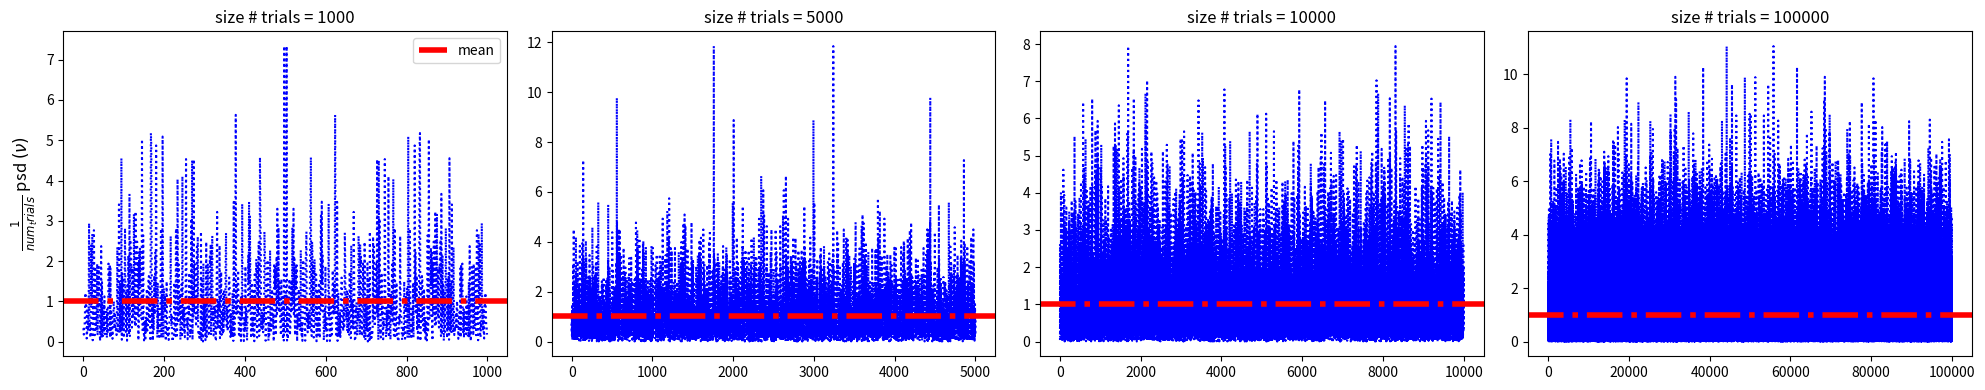
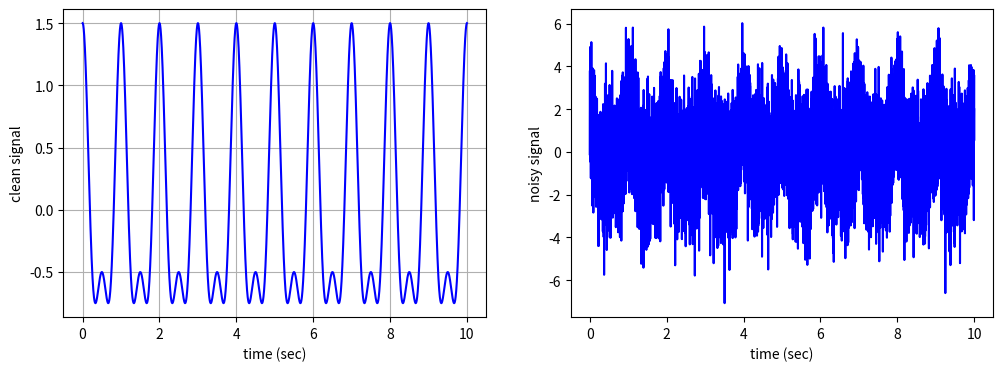
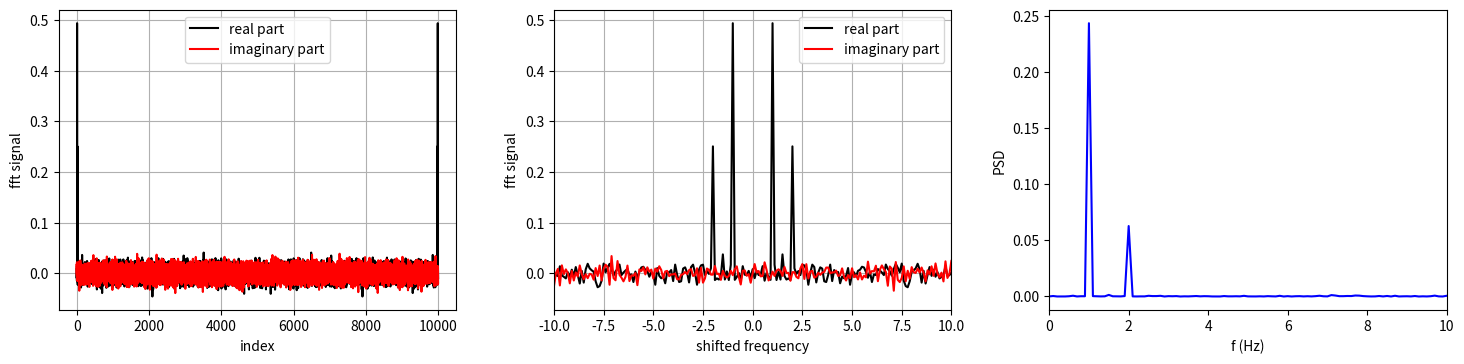
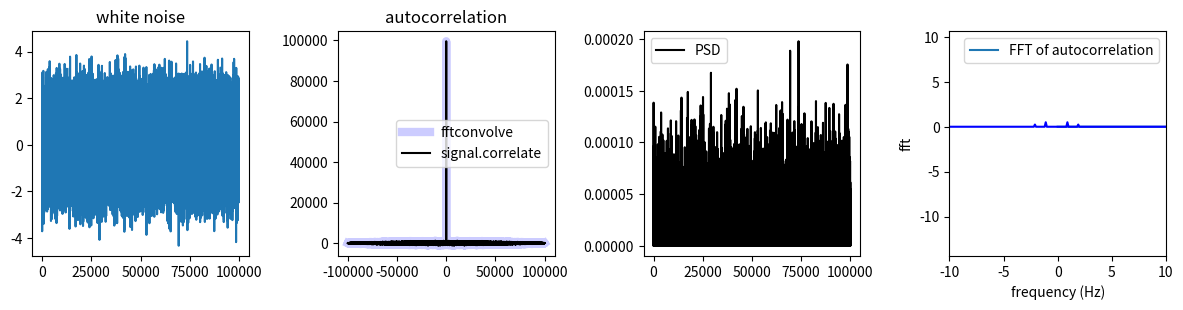
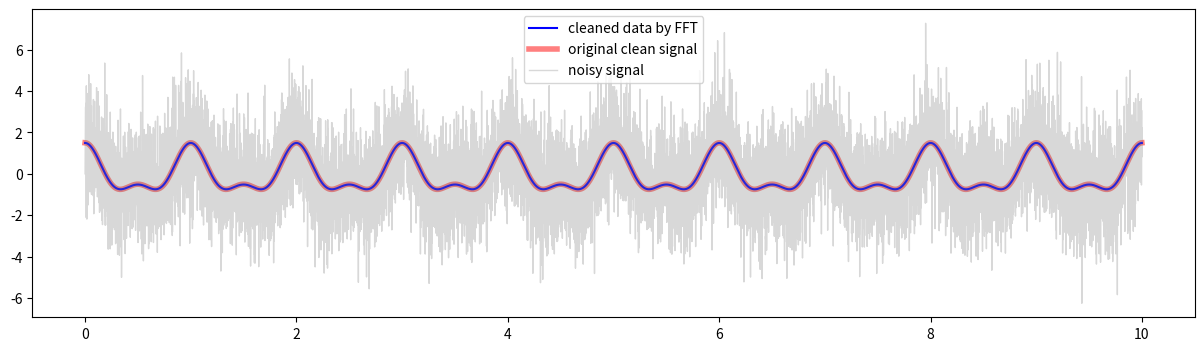
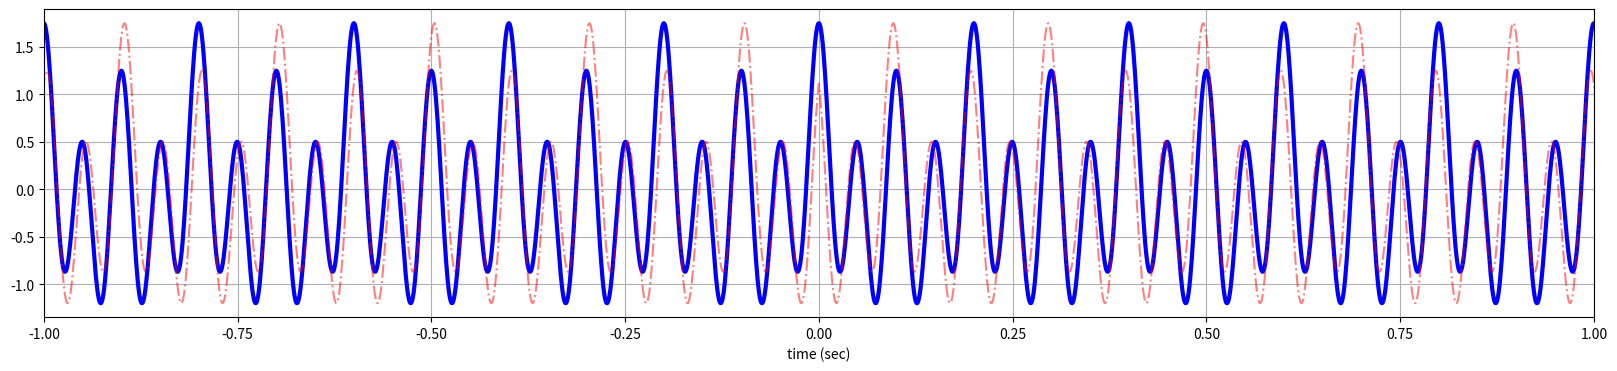
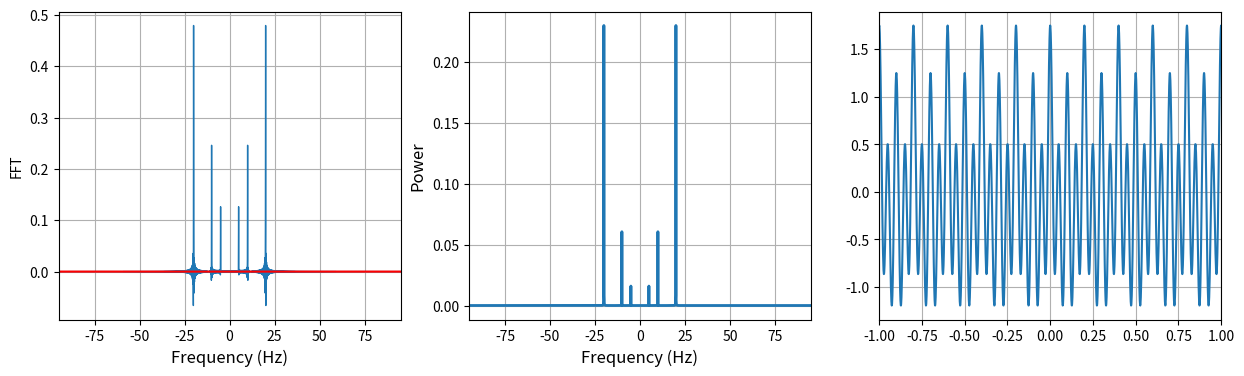

Write the Python code that produced these figures, in order.
from scipy import signal
import numpy as np
import  matplotlib.pyplot as plt
import copy

def power_spectral_density(plot=True):

    """
    Calculate the PSD of white noise

    i.e., a time series of numbers generated from a
    Guassian distribution with zero mean and variance equal to 1.
    """
    trials = [1000, 5000, 10000, 100000]
    if plot:
        fig, ax = plt.subplots(1, len(trials), figsize=(20,4))

    for count, num_trials in enumerate(trials):
        # FFT the Gaussian noise
        f_nu = np.fft.fft(np.random.randn(num_trials))
        power_spectral_density = np.abs(f_nu) ** 2 / num_trials
        print(f"PSD mean: {np.mean(power_spectral_density)}")
        print(f"PSD standard deviation: {np.std(power_spectral_density)}")

        if plot:
            ax[count].plot(power_spectral_density, 'b', ls=':')
            ax[count].set_title('size # trials = %d'%num_trials)
            ax[count].axhline(
                y = np.mean(power_spectral_density),
                color = 'r',
                ls ='-.',
                lw = 4,
                label='mean'
            )
            ax[0].legend()
            ax[0].set_ylabel(r'$\frac{1}{num_trials}$ psd $(\nu)$', fontsize=12)
    if plot:
        fig.tight_layout()
        plt.show()


def clean_vs_noisy_signal(
    max_time=10,
    num_time_steps=10000,
    f1=1,
    f2=2,
    plot=True
):
    dt = max_time / num_time_steps
    time_vector = np.arange(0, max_time, dt)

    clean_signal = np.cos(2 * np.pi * f1 * time_vector) + \
        0.5 * np.cos(2 * np.pi * f2 * time_vector)
    noisy_signal = clean_signal + 1.5 * np.random.randn(num_time_steps)

    ## FFT of noisy signal
    fft_signal = np.fft.fft(noisy_signal)
    real_fft_shift = np.fft.fftshift(fft_signal.real)
    imaginary_fft_shift = np.fft.fftshift(fft_signal.imag)

    ## shifted frequencies
    freq = np.fft.fftfreq(num_time_steps, dt)
    freq_shift = np.fft.fftshift(freq)

    ## power spectrum
    nyquist_freq = 1 / (2 * dt)
    positive_freq = np.arange(0, int(num_time_steps / 2)) / max_time

    if plot:
        fig1, ax = plt.subplots(1, 2, figsize=(12, 4))
        ax[0].plot(time_vector, clean_signal, "b")
        ax[1].plot(time_vector, noisy_signal, "b")
        ax[0].set_xlabel("time (sec)")
        ax[1].set_xlabel("time (sec)")
        ax[0].set_ylabel('clean signal', fontsize=10)
        ax[1].set_ylabel('noisy signal', fontsize=10)
        ax[0].grid(True)
        plt.show()

        fig2, (ax1, ax2, ax3) = plt.subplots(1, 3, figsize=(15, 4))

        ### plot real and imaginary part of the noisy signal FT
        ax1.plot(
            np.arange(num_time_steps),
            (dt / max_time) * fft_signal.real,
            'k',
            label='real part'
        )
        ax1.plot(
            np.arange(num_time_steps),
            (dt / max_time) * fft_signal.imag,
            'r',
            label='imaginary part'
        )
        ax1.legend()
        ax1.set_xlabel('index', fontsize=10)
        ax1.set_ylabel('fft signal', fontsize=10)
        ax1.grid(True)

        ### plot shifted frequency
        ax2.plot(
            freq_shift,
            (dt / max_time) * real_fft_shift,
            'k',
            label='real part'
        )
        ax2.plot(
            freq_shift,
            (dt / max_time) * imaginary_fft_shift,
            'r',
            label='imaginary part'
        )
        ax2.legend()
        ax2.set_xlabel('shifted frequency', fontsize=10)
        ax2.set_ylabel('fft signal', fontsize=10)
        ax2.set_xlim(-10, 10)
        ax2.grid(True)

        ### plot the power spectrum
        ax3.plot(
            positive_freq,
            (dt / max_time) ** 2 * np.abs(fft_signal[:int(num_time_steps / 2)]) ** 2,
            'b'
        )
        ax3.set_xlabel('f (Hz)')
        ax3.set_ylabel('PSD')
        ax3.set_xlim(0, 10)
        fig2.tight_layout(pad=2)
        plt.show()


def correlation(num_time_steps=100000, plot=True):

    stimulus = np.random.randn(num_time_steps)
    autocorr_fftconv = signal.fftconvolve(
            stimulus,
            stimulus[::-1],
            mode='full'
    )
    autocorr_fft = signal.correlate(stimulus, stimulus, mode='full')
    power_spectral_density = np.abs(stimulus) ** 2 / len(stimulus)

    dt = 1
    freq = np.fft.fftfreq(num_time_steps, dt)
    freq_shift = np.fft.fftshift(freq)
    fft_of_autocorr = np.fft.fft(autocorr_fft)
    real_fft_of_autocorr = np.fft.fftshift(fft_of_autocorr.real)

    if plot:
        fig, (ax1, ax2, ax3, ax4) = plt.subplots(1, 4, figsize=(12, 3))
        ax1.plot(stimulus)
        ax1.set_title('white noise')
        ax2.plot(
            np.arange(-len(stimulus) + 1, len(stimulus)),
            autocorr_fftconv,
            'b',
            lw = 6,
            label='fftconvolve',
            alpha=0.2
        )
        ax2.plot(
            np.arange(-len(stimulus) + 1, len(stimulus)),
            autocorr_fft,
            'k',
            label='signal.correlate'
        )
        ax2.set_title('autocorrelation')
        ax2.legend()
        ax3.plot(
            power_spectral_density,
            'k',
            label='PSD'
        )
        ax3.legend()
        ax4.plot(
            # freq_shift,
            (dt / num_time_steps) * real_fft_of_autocorr,
            label='FFT of autocorrelation'
        )
        ax4.legend()
        fig.tight_layout()
        plt.show()


def inverse_fourier_transform(
    max_time=10,
    num_time_steps=10000,
    f1=1,
    f2=2,
    plot=True
):
    dt = max_time / num_time_steps
    time_vector = np.arange(0, max_time, dt)

    clean_signal = np.cos(2 * np.pi * f1 * time_vector) + \
        0.5 * np.cos(2 * np.pi * f2 * time_vector)
    noisy_signal = clean_signal + 1.5 * np.random.randn(num_time_steps)

    fft_signal = np.fft.fft(noisy_signal)
    fft_cleaned_signal = copy.deepcopy(np.abs(fft_signal))
    fft_cleaned_signal[np.abs(fft_signal)< 450] = 0
    inv_fft_cleaned_signal = np.fft.ifft(fft_cleaned_signal)

    if plot:
        ### plot clean signal first
        plt.plot(
            np.fft.fftshift(np.fft.fftfreq(num_time_steps, dt)),
            (1 / num_time_steps) * np.roll(
                fft_cleaned_signal,
                int(num_time_steps/2 - 1)), 'b'
        )
        plt.xlabel('frequency (Hz)')
        plt.ylabel('fft')
        plt.xlim(-10, 10)
        plt.show()
        ### plot inverse FFT of the cleaned signal
        fig, ax = plt.subplots(figsize=(15, 4))
        ax.plot(
            time_vector[1:],
            inv_fft_cleaned_signal[1:],
            color ='b',
            label='cleaned data by FFT',
            zorder=2
        )
        ax.plot(
            time_vector,
            clean_signal,
            color = 'red',
            lw= 4,
            alpha=0.5,
            label='original clean signal',
            zorder =1
        )
        ax.plot(
            time_vector,
            noisy_signal,
            color = 'gray',
            lw= 1,
            alpha=0.3,
            label='noisy signal'
        )
        ax.legend()
        plt.show()


def band_pass_filter(
    num_samples=2**13,
    freq1=20,
    freq2=10,
    freq3=5,
    sigma=0.005,
    plot=True
):
    """
    Use FFT to suppress frequencies in the middle of the
    frequency band of the signal.
    """
    max_time = num_samples / 1000
    dt =  max_time / num_samples
    sampling_freq = 1. / dt

    time_vector = dt * np.arange(-num_samples / 2, num_samples / 2)
    freq_vector = sampling_freq / num_samples * \
            np.arange(-num_samples / 2, num_samples / 2)

    signal = np.cos(2 * np.pi * freq1 * time_vector) + \
        0.5 * np.cos(2 * np.pi * freq2 * time_vector) + \
        0.25 * np.cos(2 * np.pi * freq3 * time_vector)
    # shift zero point from center to first point in the array
    signal_shifted = np.roll(signal, int(num_samples / 2))

    # compute the FFT centered
    fft_signal_shifted = np.fft.fft(signal_shifted) / num_samples
    # shift the spectrum to put zero frequency at the middle of the array
    signal_centered = np.roll(fft_signal_shifted, int(num_samples / 2))
    spectrum = np.abs(signal_centered) ** 2

    if plot:
        ### plot the signal
        _, ax = plt.subplots(figsize=(20, 4))
        ax.plot(time_vector, signal, "b-", lw=3)
        ax.plot(time_vector, signal_shifted, "r-.", alpha=0.5)
        ax.set_xlabel("time (sec)")
        ax.set_xlim(-1, 1)
        ax.grid()
        plt.show()

        ### plot FFT of the signal
        _, (ax1, ax2, ax3) = plt.subplots(1, 3, figsize=(15, 4))
        ax1.plot(freq_vector, np.real(signal_centered), linewidth=1)
        ax1.plot(freq_vector, np.imag(signal_centered), 'r', linewidth=1.5)
        ax1.set_xlabel('Frequency (Hz)', fontsize= 12)
        ax1.set_ylabel('FFT')
        ax1.set_xlim(-95, 95)
        ax1.grid()

        ### plot power spectrum
        ax2.plot(freq_vector, spectrum, linewidth=2)
        ax2.set_xlabel('Frequency (Hz)', fontsize=12)
        ax2.set_ylabel('Power', fontsize=12)
        ax2.set_xlim(-95, 95)
        ax2.grid()

        ### inverse FFT to get the original signal
        signal_restored = num_samples * np.fft.ifft(fft_signal_shifted)
        ax3.plot(time_vector, np.roll(signal_restored, int(num_samples / 2)))
        ax3.set_xlim(-1, 1)
        ax3.grid()
        plt.show()

power_spectral_density()
clean_vs_noisy_signal()
correlation()
inverse_fourier_transform()
band_pass_filter()

